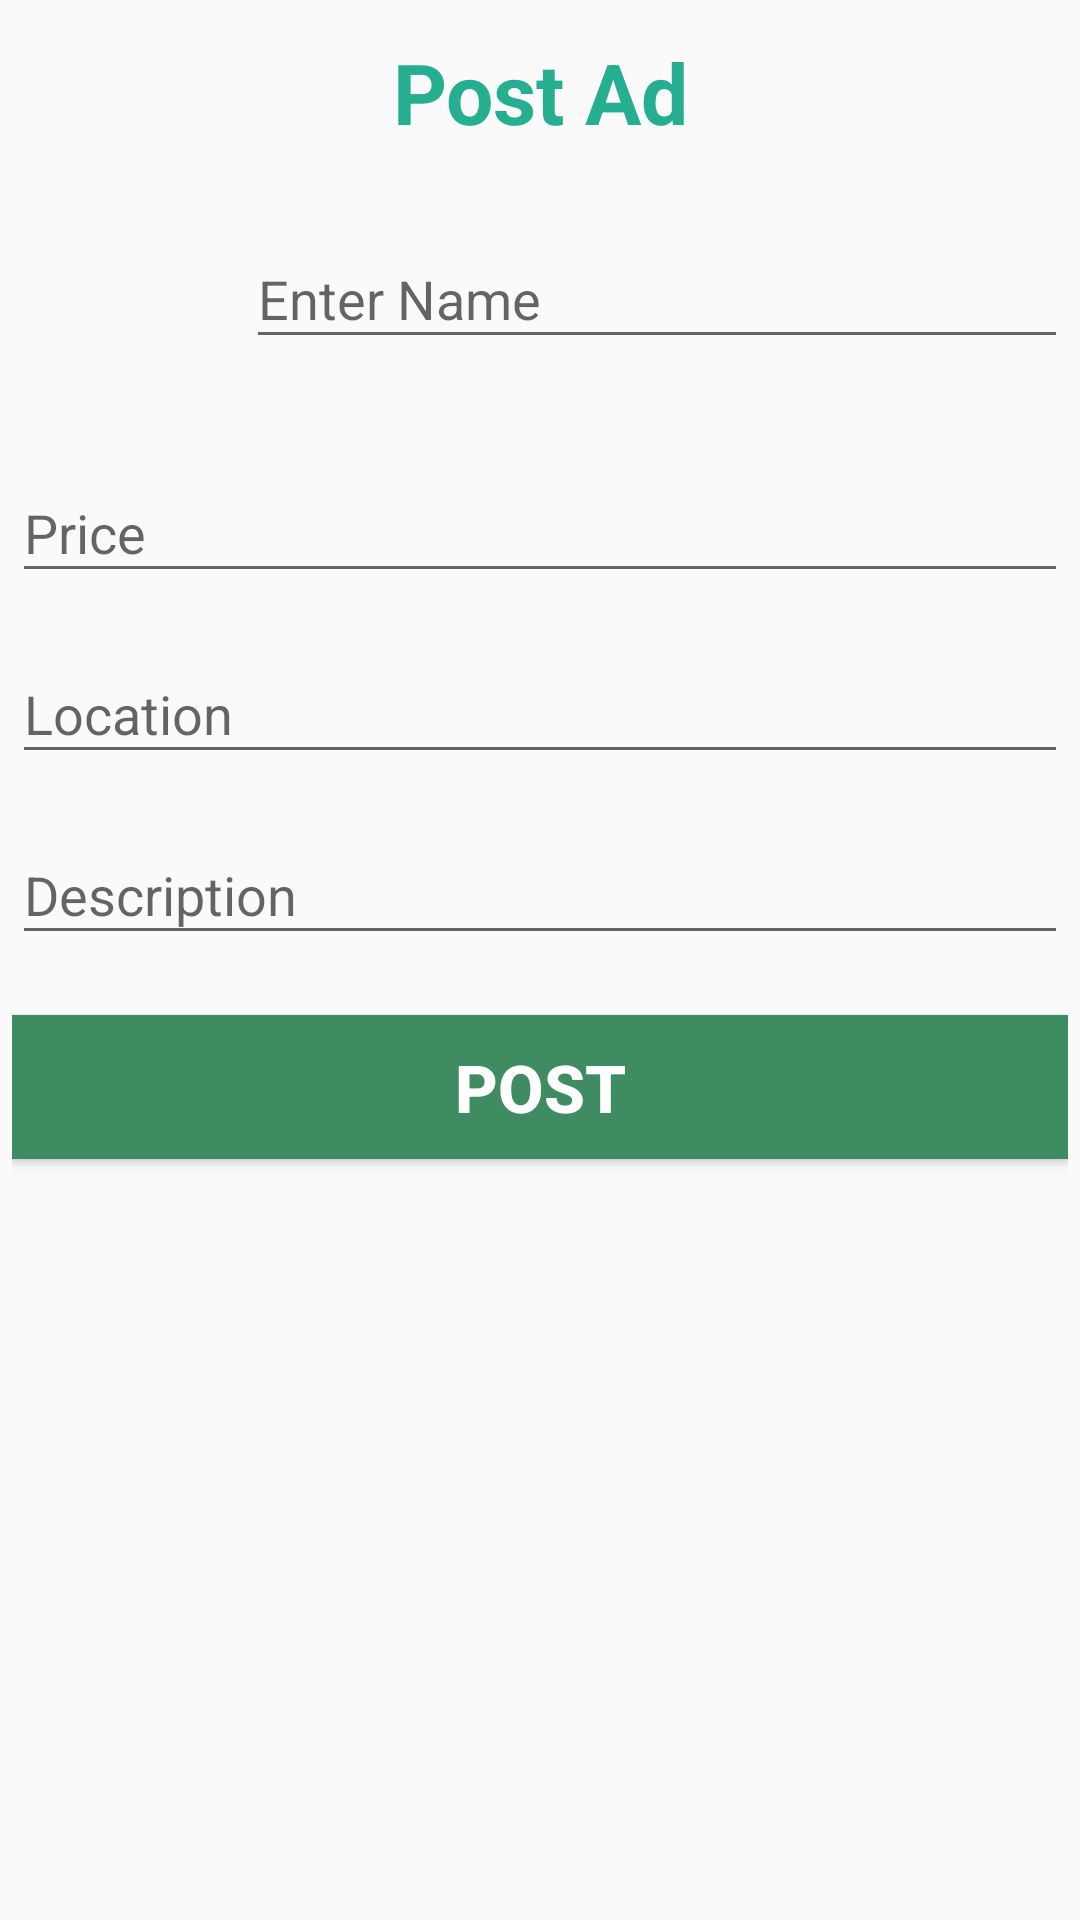

Produce the Android XML layout that renders to this screen, including the resource entries it uses.
<!-- AndroidManifest.xml: application theme AppTheme -->
<!-- res/layout/fragment_post_ad.xml -->
<LinearLayout xmlns:android="http://schemas.android.com/apk/res/android"
    xmlns:app="http://schemas.android.com/apk/res-auto"
    xmlns:tools="http://schemas.android.com/tools"
    android:layout_width="match_parent"
    android:layout_height="match_parent"
    android:orientation="vertical"
    android:padding="4dp"
    tools:context="com.pavneetsingh.android.stampit.ui.posts.fragment.PostAdFragment">

    <TextView
        android:textSize="@dimen/text_heading"
        android:textColor="@color/bg_login"
        android:gravity="center_horizontal"
        android:layout_width="match_parent"
        android:layout_height="wrap_content"
        android:layout_marginTop="8dp"
        android:textStyle="bold"
        android:text="@string/hello_blank_fragment" />

    <LinearLayout
        android:layout_marginTop="18dp"
        android:orientation="horizontal"
        android:layout_width="match_parent"
        android:layout_height="wrap_content">

        <ImageView
            android:id="@+id/img_item"
            android:layout_weight="0"
            android:layout_width="70dp"
            android:layout_height="70dp"
            android:src="@mipmap/ic_launcher" />

        <android.support.design.widget.TextInputLayout
            android:layout_marginLeft="8dp"
            android:layout_weight="1"
            android:layout_width="0dp"
            android:layout_height="match_parent">

            <android.support.design.widget.TextInputEditText
                android:id="@+id/et_ad_name"
                android:inputType="text"
                android:layout_gravity="center_vertical"
                android:layout_width="match_parent"
                android:layout_height="wrap_content"
                android:hint="Enter Name" />
        </android.support.design.widget.TextInputLayout>

    </LinearLayout>

    <android.support.design.widget.TextInputLayout
        android:layout_marginTop="@dimen/top_sibling_item_margin"
        android:layout_width="match_parent"
        android:layout_height="wrap_content">
        <android.support.design.widget.TextInputEditText
            android:id="@+id/et_ad_cost"
            android:inputType="numberDecimal"
            android:layout_width="match_parent"
            android:layout_height="wrap_content"
            android:hint="Price" />
    </android.support.design.widget.TextInputLayout>


    <android.support.design.widget.TextInputLayout
        android:layout_marginTop="@dimen/top_sibling_item_margin"
        android:layout_width="match_parent"
        android:layout_height="wrap_content">

        <android.support.design.widget.TextInputEditText
            android:id="@+id/et_ad_location"
            android:inputType="text"
            android:layout_width="match_parent"
            android:layout_height="wrap_content"
            android:hint="Location" />
    </android.support.design.widget.TextInputLayout>

    <android.support.design.widget.TextInputLayout
        android:layout_marginTop="@dimen/top_sibling_item_margin"
        android:layout_width="match_parent"
        android:layout_height="wrap_content">

        <android.support.design.widget.TextInputEditText
            android:id="@+id/et_ad_desc"
            android:maxLines="3"
            android:inputType="text"
            android:layout_width="match_parent"
            android:layout_height="wrap_content"
            android:hint="Description" />
    </android.support.design.widget.TextInputLayout>

    <Button
        android:id="@+id/btn_post"
        android:layout_width="fill_parent"
        android:layout_height="wrap_content"
        android:layout_marginTop="20dp"
        android:background="@color/colorAccent"
        android:text="@string/ad_post"
        android:textSize="22sp"
        android:textStyle="bold"
        android:textColor="@android:color/white" />

    <ProgressBar
        android:id="@+id/progressBar"
        android:layout_width="30dp"
        android:layout_height="30dp"
        android:layout_gravity="center|bottom"
        android:layout_marginBottom="20dp"
        android:visibility="gone" />


</LinearLayout>
<!-- resources referenced by this layout -->
<resources>
  <color name="bg_login">#26ae90</color>
  <color name="colorAccent">#3f8c63</color>
  <dimen name="text_heading">28sp</dimen>
  <dimen name="top_sibling_item_margin">8dp</dimen>
  <!-- mipmap ic_launcher (mipmap-anydpi-v26) -->
  <?xml version="1.0" encoding="utf-8"?>
  <adaptive-icon xmlns:android="http://schemas.android.com/apk/res/android">
      <background android:drawable="@drawable/ic_launcher_background" />
      <foreground android:drawable="@drawable/ic_launcher_foreground" />
  </adaptive-icon>
  <string name="ad_post">POST</string>
  <string name="hello_blank_fragment">Post Ad</string>
  <style name="AppTheme" parent="Theme.AppCompat.Light.DarkActionBar">
          
          <item name="colorPrimary">@color/colorPrimary</item>
          <item name="colorPrimaryDark">@color/colorPrimaryDark</item>
          <item name="colorAccent">@color/colorAccent</item>
      </style>
  <color name="colorPrimary">#3F51B5</color>
  <color name="colorPrimaryDark">#303F9F</color>
</resources>
